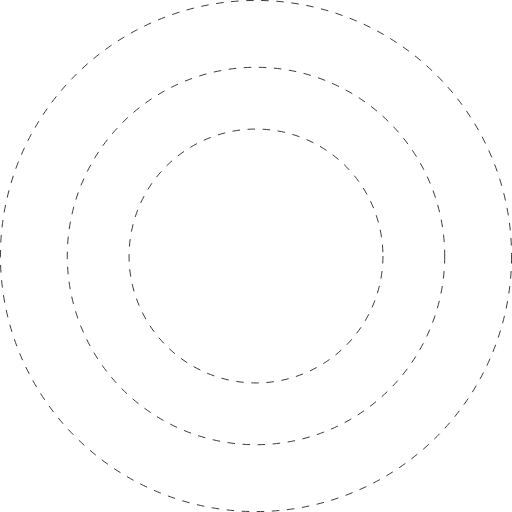
t = 0.00 s
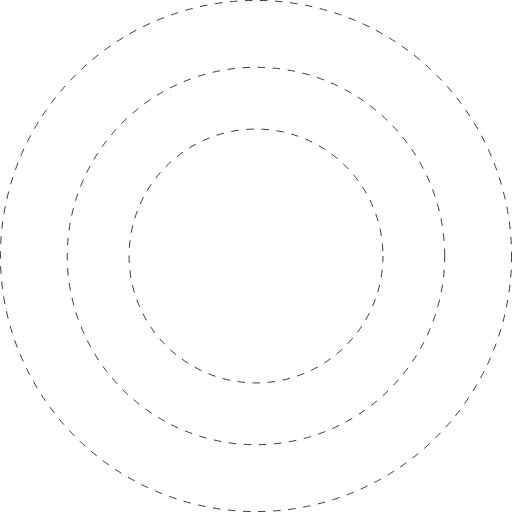
t = 1.67 s
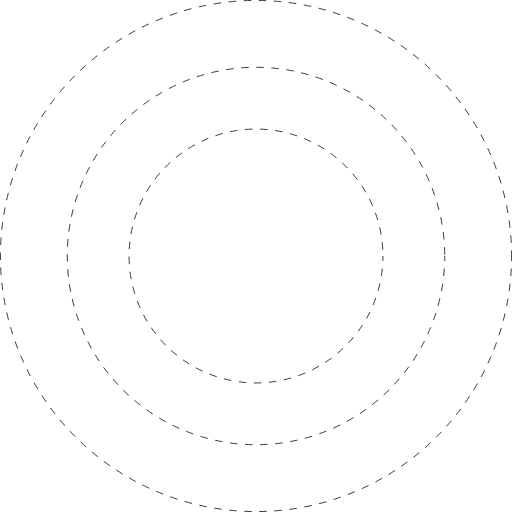
t = 3.33 s
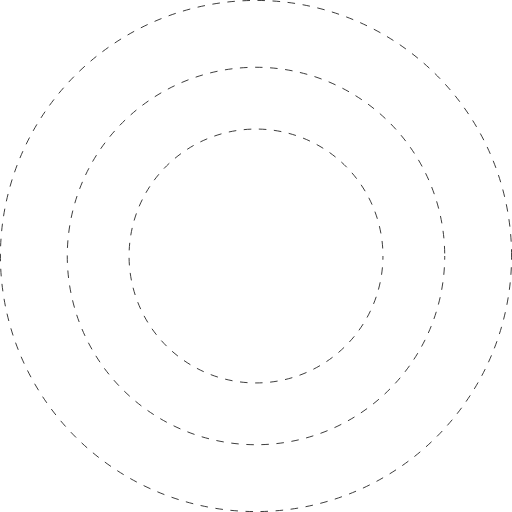
t = 5.00 s
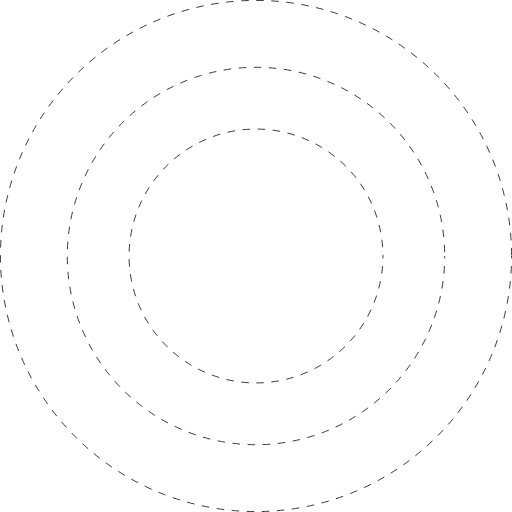
t = 6.67 s
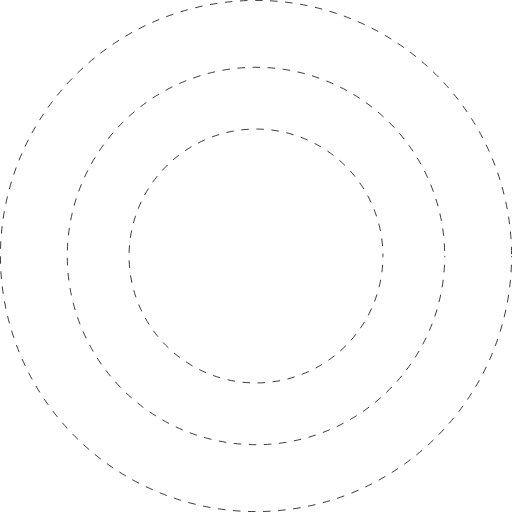
t = 8.33 s

The animated SVG that drew these frames (rendered in a browser with its animation timeline set to each time). Animation: 1 CSS @keyframes rule; frames cover the first 8.33 s, repeats indefinitely.

<svg width="542" height="542" viewBox="0 0 542 542" fill="none" xmlns="http://www.w3.org/2000/svg">
    <style xmlns="http://www.w3.org/2000/svg">
        @keyframes dash {
            to {
                stroke-dashoffset: 1000;
            }
        }

        circle {
            animation: dash 50s linear infinite;
            stroke-dasharray: 8;
        }
    </style>
<circle cx="271" cy="271" r="134.38" stroke="#181818" stroke-width="0.895868" stroke-dasharray="8.96 8.96"/>
<circle cx="271" cy="271" r="199.779" stroke="#181818" stroke-width="0.895868" stroke-dasharray="8.96 8.96"/>
<circle cx="271" cy="271" r="270.552" stroke="#181818" stroke-width="0.895868" stroke-dasharray="8.96 8.96"/>
</svg>
